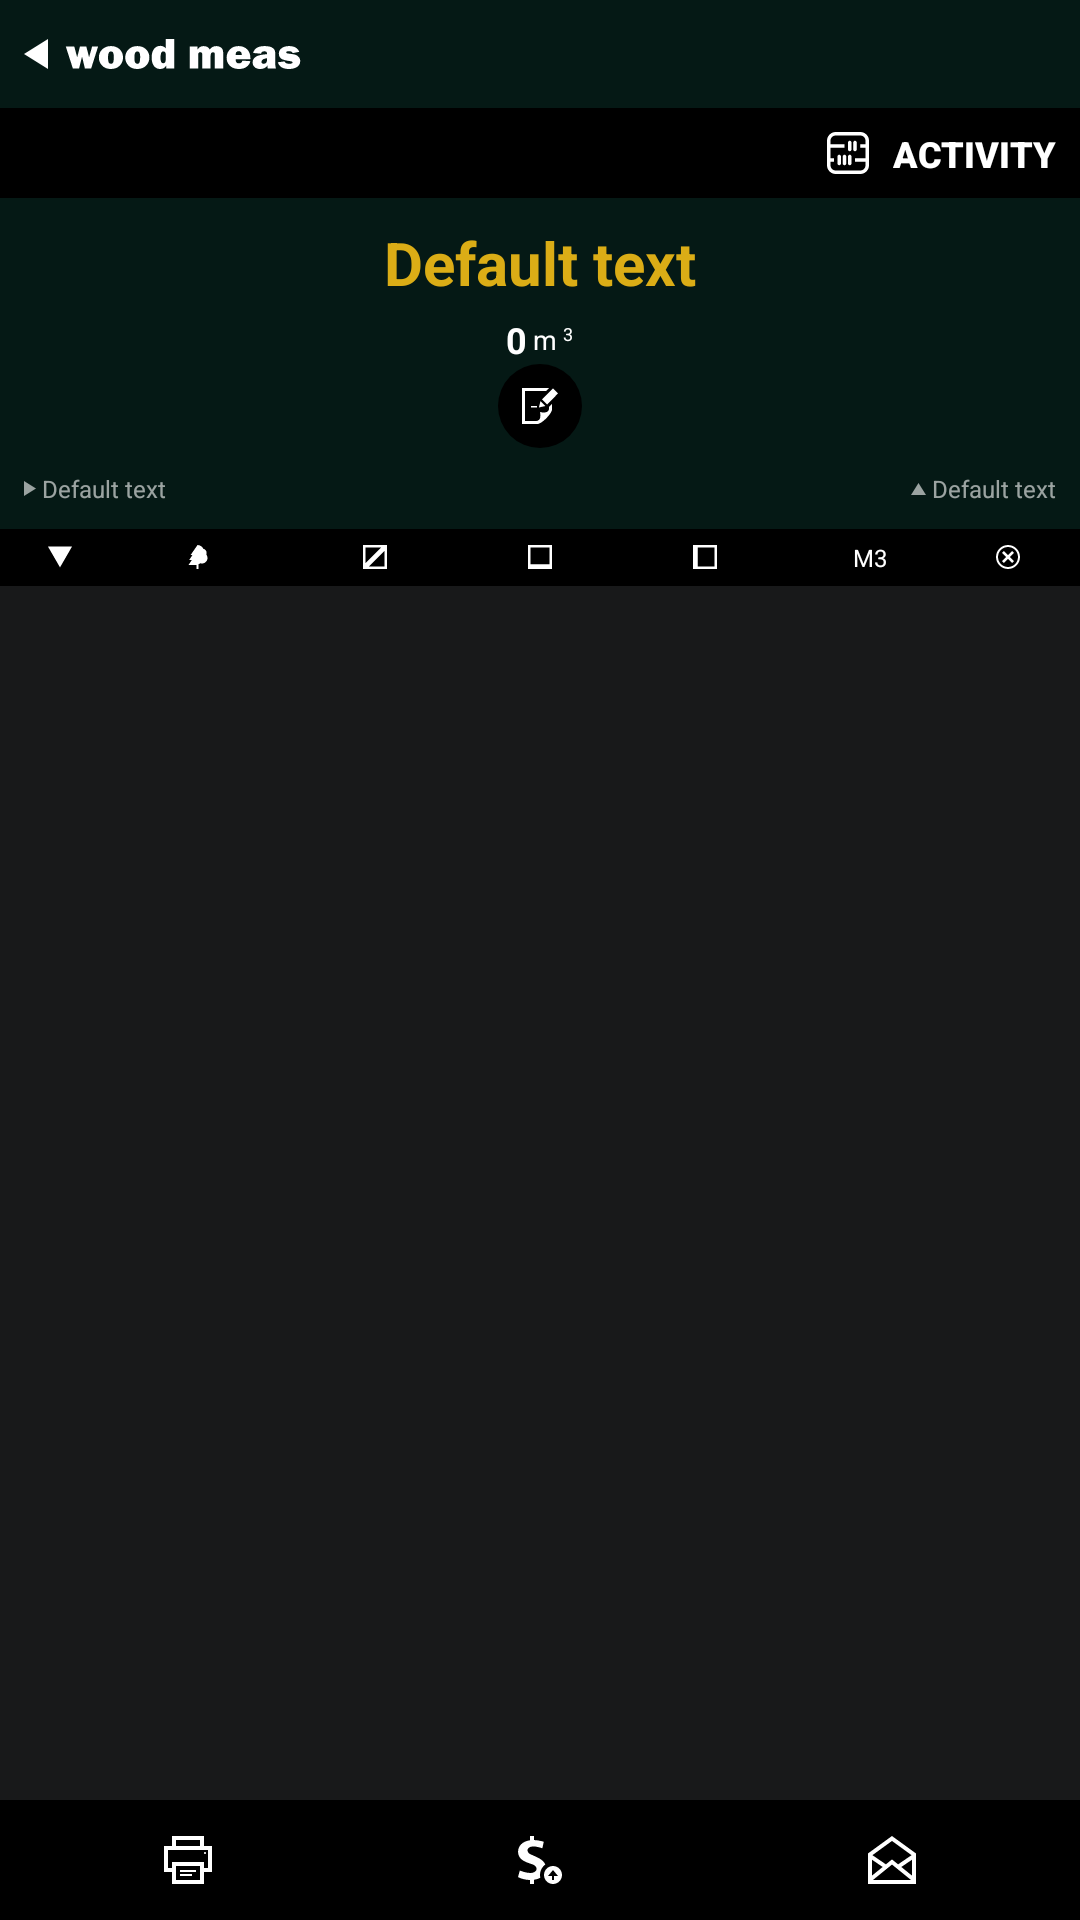

Layout XML and referenced resources for this Android screen:
<!-- AndroidManifest.xml: activity theme Theme.WoodMeas.NoActionBar -->
<!-- res/layout/activity_plank_package_details.xml -->
<?xml version="1.0" encoding="utf-8"?>

<androidx.constraintlayout.widget.ConstraintLayout xmlns:android="http://schemas.android.com/apk/res/android"
    xmlns:app="http://schemas.android.com/apk/res-auto"
    xmlns:tools="http://schemas.android.com/tools"
    android:layout_width="match_parent"
    android:layout_height="match_parent"
    android:background="@color/wm_gray_dark"
    tools:context=".PlankPackageDetailsActivity">

    <include
        android:id="@+id/include6"
        layout="@layout/top_bar_navigation"
        android:layout_width="0dp"
        android:layout_height="wrap_content"
        app:layout_constraintEnd_toEndOf="parent"
        app:layout_constraintStart_toStartOf="parent"
        app:layout_constraintTop_toTopOf="parent" />

    <LinearLayout
        android:id="@+id/linearLayout12"
        android:layout_width="match_parent"
        android:layout_height="wrap_content"
        android:background="@color/wm_green_dark"
        android:orientation="vertical"
        android:padding="8dp"
        android:paddingBottom="4dp"
        app:layout_constraintEnd_toEndOf="parent"
        app:layout_constraintStart_toStartOf="parent"
        app:layout_constraintTop_toBottomOf="@+id/include6">

        <LinearLayout
            android:id="@+id/linearLayoutPackageDetailsPlankHeader"
            android:layout_width="match_parent"
            android:layout_height="match_parent"
            android:orientation="vertical">

            <TextView
                android:id="@+id/textViewActivityPlankPackageDetailsPackageName"
                android:layout_width="match_parent"
                android:layout_height="wrap_content"
                android:layout_marginBottom="4dp"
                android:gravity="center"
                android:text="@string/default_text"
                android:textColor="@color/wm_other_yellow_1"
                android:textSize="20sp"
                android:textStyle="bold" />

            <androidx.constraintlayout.widget.ConstraintLayout
                android:layout_width="wrap_content"
                android:layout_height="0dp"
                android:layout_gravity="center"
                android:layout_weight="1">

                <TextView
                    android:id="@+id/textView40"
                    android:layout_width="wrap_content"
                    android:layout_height="wrap_content"
                    android:layout_marginStart="2dp"
                    android:layout_marginLeft="2dp"
                    android:layout_marginBottom="6dp"
                    android:text="@string/_3"
                    android:textColor="@color/white"
                    android:textSize="6sp"
                    app:layout_constraintBottom_toBottomOf="parent"
                    app:layout_constraintStart_toEndOf="@+id/textViewUnitMeasurmentLog"
                    tools:ignore="SmallSp" />

                <TextView
                    android:id="@+id/textViewActivityPlankPackageDetailsSum"
                    android:layout_width="wrap_content"
                    android:layout_height="wrap_content"
                    android:text="@string/default_number"
                    android:textColor="@color/white"
                    android:textSize="12sp"
                    android:textStyle="bold"
                    app:layout_constraintBottom_toBottomOf="parent"
                    app:layout_constraintStart_toStartOf="parent"
                    app:layout_constraintTop_toTopOf="parent" />

                <TextView
                    android:id="@+id/textViewUnitMeasurmentLog"
                    android:layout_width="wrap_content"
                    android:layout_height="wrap_content"
                    android:layout_marginStart="2dp"
                    android:layout_marginLeft="2dp"
                    android:text="@string/meters_short"
                    android:textColor="@color/white"
                    android:textSize="9sp"
                    app:layout_constraintBottom_toBottomOf="parent"
                    app:layout_constraintStart_toEndOf="@+id/textViewActivityPlankPackageDetailsSum"
                    app:layout_constraintTop_toTopOf="parent"
                    tools:ignore="SmallSp" />
            </androidx.constraintlayout.widget.ConstraintLayout>

        </LinearLayout>

        <include
            layout="@layout/note_panel"
            android:layout_width="match_parent"
            android:layout_height="wrap_content" />

        <LinearLayout
            android:layout_width="match_parent"
            android:layout_height="wrap_content"
            android:layout_marginTop="4dp"
            android:baselineAligned="false"
            android:orientation="horizontal">

            <androidx.constraintlayout.widget.ConstraintLayout
                android:layout_width="wrap_content"
                android:layout_height="match_parent"
                android:layout_weight="1"
                android:alpha="0.6">

                <ImageView
                    android:id="@+id/imageView12"
                    android:layout_width="wrap_content"
                    android:layout_height="wrap_content"
                    app:layout_constraintBottom_toBottomOf="parent"
                    app:layout_constraintStart_toStartOf="parent"
                    app:layout_constraintTop_toTopOf="parent"
                    app:srcCompat="@drawable/ic_arrow_fill_5_4_white"
                    tools:ignore="ContentDescription" />

                <TextView
                    android:id="@+id/textViewActivityPlankDetailsCreationDate"
                    android:layout_width="wrap_content"
                    android:layout_height="wrap_content"
                    android:layout_marginStart="2dp"
                    android:layout_marginLeft="2dp"
                    android:text="@string/default_text"
                    android:textColor="@color/white"
                    android:textSize="8sp"
                    app:layout_constraintBottom_toBottomOf="parent"
                    app:layout_constraintStart_toEndOf="@+id/imageView12"
                    app:layout_constraintTop_toTopOf="parent"
                    tools:ignore="SmallSp" />
            </androidx.constraintlayout.widget.ConstraintLayout>

            <androidx.constraintlayout.widget.ConstraintLayout
                android:layout_width="wrap_content"
                android:layout_height="match_parent"
                android:layout_weight="1"
                android:alpha="0.6">

                <ImageView
                    android:id="@+id/imageView13"
                    android:layout_width="wrap_content"
                    android:layout_height="wrap_content"
                    android:layout_marginEnd="2dp"
                    android:layout_marginRight="2dp"
                    app:layout_constraintBottom_toBottomOf="parent"
                    app:layout_constraintEnd_toStartOf="@+id/textViewActivityPlankDetailsUpdateDate"
                    app:layout_constraintTop_toTopOf="parent"
                    app:srcCompat="@drawable/ic_arrow_fill_up_4_5_white"
                    tools:ignore="ContentDescription" />

                <TextView
                    android:id="@+id/textViewActivityPlankDetailsUpdateDate"
                    android:layout_width="wrap_content"
                    android:layout_height="wrap_content"
                    android:text="@string/default_text"
                    android:textColor="@color/white"
                    android:textSize="8sp"
                    app:layout_constraintBottom_toBottomOf="parent"
                    app:layout_constraintEnd_toEndOf="parent"
                    app:layout_constraintTop_toTopOf="parent"
                    tools:ignore="SmallSp" />
            </androidx.constraintlayout.widget.ConstraintLayout>

        </LinearLayout>

    </LinearLayout>

    <include
        android:id="@+id/include14"
        layout="@layout/package_plank_details_header"
        android:layout_width="0dp"
        android:layout_height="wrap_content"
        app:layout_constraintEnd_toEndOf="parent"
        app:layout_constraintStart_toStartOf="parent"
        app:layout_constraintTop_toBottomOf="@+id/linearLayout12" />

    <androidx.recyclerview.widget.RecyclerView
        android:id="@+id/recyclerViewPlankPackageDetailsList"
        android:layout_width="0dp"
        android:layout_height="0dp"
        android:padding="4dp"
        app:layout_constraintBottom_toTopOf="@+id/include7"
        app:layout_constraintEnd_toEndOf="parent"
        app:layout_constraintStart_toStartOf="parent"
        app:layout_constraintTop_toBottomOf="@+id/include14">

    </androidx.recyclerview.widget.RecyclerView>

    <include
        android:id="@+id/include7"
        layout="@layout/bottom_menu_print_email"
        android:layout_width="0dp"
        android:layout_height="wrap_content"
        app:layout_constraintBottom_toBottomOf="parent"
        app:layout_constraintEnd_toEndOf="parent"
        app:layout_constraintStart_toStartOf="parent" />

</androidx.constraintlayout.widget.ConstraintLayout>
<!-- res/layout/top_bar_navigation.xml (included above) -->
<?xml version="1.0" encoding="utf-8"?>

<androidx.constraintlayout.widget.ConstraintLayout xmlns:android="http://schemas.android.com/apk/res/android"
    xmlns:app="http://schemas.android.com/apk/res-auto"
    xmlns:tools="http://schemas.android.com/tools"
    android:layout_width="match_parent"
    android:layout_height="wrap_content">

    <androidx.constraintlayout.widget.ConstraintLayout
        android:id="@+id/constraintLayout2"
        android:layout_width="match_parent"
        android:layout_height="wrap_content"
        android:background="@color/wm_green_dark"
        app:layout_constraintEnd_toEndOf="parent"
        app:layout_constraintStart_toStartOf="parent"
        app:layout_constraintTop_toTopOf="parent">

        <ImageButton
            android:id="@+id/imageBackButtonTopBarNav"
            android:layout_width="0dp"
            android:layout_height="20dp"
            android:layout_marginStart="8dp"
            android:layout_marginLeft="8dp"
            android:layout_marginTop="8dp"
            android:layout_marginBottom="8dp"
            android:background="@color/wm_green_dark"
            app:layout_constraintBottom_toBottomOf="parent"
            app:layout_constraintStart_toStartOf="parent"
            app:layout_constraintTop_toTopOf="parent"
            app:srcCompat="@drawable/ic_top_bar_button"
            tools:ignore="ContentDescription" />
    </androidx.constraintlayout.widget.ConstraintLayout>

    <androidx.constraintlayout.widget.ConstraintLayout
        android:layout_width="0dp"
        android:layout_height="wrap_content"
        android:background="@color/black"
        app:layout_constraintEnd_toEndOf="parent"
        app:layout_constraintStart_toStartOf="parent"
        app:layout_constraintTop_toBottomOf="@+id/constraintLayout2">

        <ImageView
            android:id="@+id/imageViewTopBarNavTitle"
            android:layout_width="wrap_content"
            android:layout_height="wrap_content"
            android:layout_marginTop="8dp"
            android:layout_marginEnd="8dp"
            android:layout_marginRight="8dp"
            android:layout_marginBottom="8dp"
            app:layout_constraintBottom_toBottomOf="parent"
            app:layout_constraintEnd_toStartOf="@+id/textViewTopBarNavTitle"
            app:layout_constraintTop_toTopOf="parent"
            app:srcCompat="@drawable/ic_menu_item_calculator_14"
            tools:ignore="ContentDescription" />

        <TextView
            android:id="@+id/textViewTopBarNavTitle"
            android:layout_width="wrap_content"
            android:layout_height="wrap_content"
            android:layout_marginEnd="8dp"
            android:layout_marginRight="8dp"
            android:fontFamily="sans-serif-black"
            android:text="@string/activity_default_name"
            android:textAllCaps="true"
            android:textColor="@color/white"
            android:textSize="12sp"
            android:textStyle="bold"
            app:layout_constraintBottom_toBottomOf="parent"
            app:layout_constraintEnd_toEndOf="parent"
            app:layout_constraintTop_toTopOf="parent" />
    </androidx.constraintlayout.widget.ConstraintLayout>

</androidx.constraintlayout.widget.ConstraintLayout>
<!-- res/layout/note_panel.xml (included above) -->
<?xml version="1.0" encoding="utf-8"?>

<LinearLayout xmlns:android="http://schemas.android.com/apk/res/android"
    xmlns:app="http://schemas.android.com/apk/res-auto"
    xmlns:tools="http://schemas.android.com/tools"
    android:layout_width="match_parent"
    android:layout_height="wrap_content"
    android:background="@color/wm_green_dark"
    android:orientation="vertical">

    <androidx.constraintlayout.widget.ConstraintLayout
        android:layout_width="match_parent"
        android:layout_height="wrap_content">

        <ImageButton
            android:id="@+id/imageButtonNoteMain"
            android:layout_width="28dp"
            android:layout_height="28dp"
            android:layout_marginBottom="4dp"
            android:background="@drawable/oval_black"
            app:layout_constraintBottom_toBottomOf="parent"
            app:layout_constraintEnd_toEndOf="parent"
            app:layout_constraintStart_toStartOf="parent"
            app:layout_constraintTop_toTopOf="parent"
            app:srcCompat="@drawable/ic_note"
            tools:ignore="ContentDescription" />
    </androidx.constraintlayout.widget.ConstraintLayout>

    <LinearLayout
        android:layout_width="match_parent"
        android:layout_height="match_parent"
        android:orientation="vertical"
        android:visibility="gone">

        <TextView
            android:id="@+id/textViewNotePanelCharCounter"
            android:layout_width="match_parent"
            android:layout_height="wrap_content"
            android:gravity="center_horizontal"
            android:text="@string/default_number"
            android:textColor="@color/wm_other_green_1"
            android:textSize="8sp"
            tools:ignore="RtlHardcoded,SmallSp" />

        <EditText
            android:id="@+id/editTextTextMultiLineNotePanelDesc"
            android:layout_width="match_parent"
            android:layout_height="wrap_content"
            android:background="@drawable/rounded_green_light_bg"
            android:ems="10"
            android:gravity="start|top"
            android:importantForAutofill="no"
            android:inputType="textMultiLine"
            android:maxLength="500"
            android:padding="8dp"
            android:textColor="@color/wm_green_dark"
            android:textSize="11sp"
            android:visibility="visible"
            tools:ignore="LabelFor,SmallSp" />

        <ImageButton
            android:id="@+id/imageButtonAddNote"
            android:layout_width="24dp"
            android:layout_height="24dp"
            android:layout_gravity="center"
            android:layout_marginTop="8dp"
            android:background="@drawable/oval_black"
            app:srcCompat="@drawable/ic_plus_light_yellow_12"
            tools:ignore="ContentDescription" />

    </LinearLayout>

</LinearLayout>
<!-- res/layout/package_plank_details_header.xml (included above) -->
<?xml version="1.0" encoding="utf-8"?>

<androidx.constraintlayout.widget.ConstraintLayout xmlns:android="http://schemas.android.com/apk/res/android"
    xmlns:app="http://schemas.android.com/apk/res-auto"
    xmlns:tools="http://schemas.android.com/tools"
    android:id="@+id/constraintLayoutPackageLogDetails"
    android:layout_width="match_parent"
    android:layout_height="wrap_content"
    android:layout_marginBottom="2dp"
    android:background="@color/black"
    android:paddingBottom="4dp"
    android:paddingTop="4dp">

    <LinearLayout
        android:layout_width="0dp"
        android:layout_height="match_parent"
        android:layout_marginStart="12dp"
        android:layout_marginLeft="12dp"
        android:layout_marginEnd="12dp"
        android:layout_marginRight="12dp"
        android:gravity="center"
        android:orientation="horizontal"
        app:layout_constraintBottom_toBottomOf="parent"
        app:layout_constraintEnd_toEndOf="parent"
        app:layout_constraintStart_toStartOf="parent"
        app:layout_constraintTop_toTopOf="parent">

        <ImageView
            android:id="@+id/imageView25"
            android:layout_width="16dp"
            android:layout_height="wrap_content"
            app:srcCompat="@drawable/ic_triangle_down"
            tools:ignore="ContentDescription" />

        <Space
            android:layout_width="wrap_content"
            android:layout_height="wrap_content"
            android:layout_weight="1" />

        <LinearLayout
            android:id="@+id/linearLayout11"
            android:layout_width="50dp"
            android:layout_height="wrap_content"
            android:gravity="center"
            android:orientation="horizontal"
            tools:ignore="UseCompoundDrawables">

            <ImageView
                android:id="@+id/imageView21"
                android:layout_width="52dp"
                android:layout_height="wrap_content"
                app:srcCompat="@drawable/ic_tree_double"
                tools:ignore="ContentDescription" />
        </LinearLayout>

        <Space
            android:layout_width="wrap_content"
            android:layout_height="wrap_content"
            android:layout_weight="1" />

        <ImageView
            android:id="@+id/imageView22"
            android:layout_width="42dp"
            android:layout_height="wrap_content"
            app:srcCompat="@drawable/ic_length_ico_8_white"
            tools:ignore="ContentDescription" />

        <Space
            android:layout_width="wrap_content"
            android:layout_height="wrap_content"
            android:layout_weight="1" />

        <ImageView
            android:id="@+id/imageView24"
            android:layout_width="42dp"
            android:layout_height="wrap_content"
            app:srcCompat="@drawable/ic_width_ico_8_white"
            tools:ignore="ContentDescription" />

        <Space
            android:layout_width="wrap_content"
            android:layout_height="wrap_content"
            android:layout_weight="1" />

        <ImageView
            android:id="@+id/imageViewPackagePlankDetailsBarOnOff"
            android:layout_width="42dp"
            android:layout_height="wrap_content"
            app:srcCompat="@drawable/ic_height_ico_8_white"
            tools:ignore="ContentDescription" />

        <Space
            android:layout_width="wrap_content"
            android:layout_height="wrap_content"
            android:layout_weight="1" />

        <TextView
            android:id="@+id/textViewPackageDetailsHeaderUnitPlank"
            android:layout_width="42dp"
            android:layout_height="wrap_content"
            android:gravity="center"
            android:text="@string/m3_short"
            android:textColor="@color/white"
            android:textSize="8sp"
            tools:ignore="SmallSp" />

        <Space
            android:layout_width="wrap_content"
            android:layout_height="wrap_content"
            android:layout_weight="1" />

        <ImageView
            android:id="@+id/imageView26"
            android:layout_width="24dp"
            android:layout_height="wrap_content"
            app:srcCompat="@drawable/ic_cancel_8"
            tools:ignore="ContentDescription" />

    </LinearLayout>

</androidx.constraintlayout.widget.ConstraintLayout>
<!-- res/layout/bottom_menu_print_email.xml (included above) -->
<?xml version="1.0" encoding="utf-8"?>

<LinearLayout xmlns:android="http://schemas.android.com/apk/res/android"
    xmlns:app="http://schemas.android.com/apk/res-auto"
    xmlns:tools="http://schemas.android.com/tools"
    android:layout_width="match_parent"
    android:layout_height="wrap_content"
    android:background="@color/black"
    android:padding="4dp">

    <ImageButton
        android:id="@+id/imageButtonBottomNavigationPrint"
        android:layout_width="wrap_content"
        android:layout_height="32dp"
        android:layout_weight="1"
        android:background="@drawable/rectangle_black"
        android:contentDescription="@string/print"
        app:srcCompat="@drawable/ic_printer" />

    <ImageButton
        android:id="@+id/imageButtomBottomNavigationCubicToMoney"
        android:layout_width="wrap_content"
        android:layout_height="32dp"
        android:layout_weight="1"
        android:background="@drawable/rectangle_black"
        app:srcCompat="@drawable/ic_cubic_to_money_white"
        tools:ignore="ContentDescription" />

    <ImageButton
        android:id="@+id/imageButtonBottomNavigationEmail"
        android:layout_width="wrap_content"
        android:layout_height="32dp"
        android:layout_weight="1"
        android:background="@drawable/rectangle_black"
        android:contentDescription="@string/send"
        app:srcCompat="@drawable/ic_email" />
</LinearLayout>
<!-- resources referenced by this layout -->
<resources>
  <color name="black">#FF000000</color>
  <color name="white">#FFFFFFFF</color>
  <color name="wm_gray_dark">#18191A</color>
  <color name="wm_green_dark">#051915</color>
  <color name="wm_other_green_1">#28C7A7</color>
  <color name="wm_other_yellow_1">#DBAD16</color>
  <!-- drawable ic_arrow_fill_5_4_white (drawable) -->
  <vector xmlns:android="http://schemas.android.com/apk/res/android"
      android:width="4dp"
      android:height="5dp"
      android:viewportWidth="4"
      android:viewportHeight="5">
    <path
        android:fillColor="@color/white"
        android:pathData="M4,2.5L0,5V0L4,2.5z"/>
  </vector>
  <!-- drawable ic_arrow_fill_up_4_5_white (drawable) -->
  <vector xmlns:android="http://schemas.android.com/apk/res/android"
      android:width="5dp"
      android:height="4dp"
      android:viewportWidth="5"
      android:viewportHeight="4">
    <path
        android:fillColor="@color/white"
        android:pathData="M2.5,0L5,4H0L2.5,0z"/>
  </vector>
  <!-- drawable ic_height_ico_8_white (drawable) -->
  <vector xmlns:android="http://schemas.android.com/apk/res/android"
      android:width="8dp"
      android:height="8dp"
      android:viewportWidth="8"
      android:viewportHeight="8">
    <path
        android:fillColor="@color/white"
        android:pathData="M7.2,0H1.6H0.8H0v0.8v6.4V8h0.8h0.8h5.6H8V7.2V0.8V0H7.2zM7.2,7.2H1.6V0.8h5.6V7.2z"/>
  </vector>
  <!-- drawable ic_length_ico_8_white (drawable) -->
  <vector xmlns:android="http://schemas.android.com/apk/res/android"
      android:width="8dp"
      android:height="8dp"
      android:viewportWidth="8"
      android:viewportHeight="8">
    <path
        android:fillColor="@color/white"
        android:pathData="M7.346,0H7.2H6.869H0.8H0v0.8v6.069V7.2v0.235V8h0.565H0.8h0.332H7.2H8V7.2V1.132V0.8V0.655V0H7.346zM0.8,6.069V0.8h5.27L0.8,6.069zM7.2,7.2H1.932L7.2,1.932V7.2z"/>
  </vector>
  <!-- drawable ic_plus_light_yellow_12 (drawable) -->
  <vector xmlns:android="http://schemas.android.com/apk/res/android"
      android:width="12dp"
      android:height="12dp"
      android:viewportWidth="12"
      android:viewportHeight="12">
    <path
        android:pathData="M12,4.5H7.5V0h-3v4.5H0v3h4.5V12h3V7.5H12V4.5z"
        android:fillColor="@color/wm_green_light"/>
  </vector>
  <!-- drawable ic_triangle_down (drawable) -->
  <vector xmlns:android="http://schemas.android.com/apk/res/android"
      android:width="8dp"
      android:height="8dp"
      android:viewportWidth="8"
      android:viewportHeight="8">
    <path
        android:pathData="M8,0.536l-4,6.928l-4,-6.928z"
        android:fillColor="#FFFFFF"/>
  </vector>
  <!-- drawable ic_width_ico_8_white (drawable) -->
  <vector xmlns:android="http://schemas.android.com/apk/res/android"
      android:width="8dp"
      android:height="8dp"
      android:viewportWidth="8"
      android:viewportHeight="8">
    <path
        android:fillColor="@color/white"
        android:pathData="M7.2,0H0.8H0v0.8V6.4v0.8V8h0.8h6.4H8V7.2V6.4V0.8V0H7.2zM0.8,6.4V0.8h6.4V6.4H0.8z"/>
  </vector>
  <!-- drawable rounded_green_light_bg (drawable) -->
  <?xml version="1.0" encoding="UTF-8"?>
  
  <shape xmlns:android="http://schemas.android.com/apk/res/android">
      <solid android:color="@color/wm_green_light"/>
  
      <corners android:bottomRightRadius="8dp" android:bottomLeftRadius="8dp"
          android:topLeftRadius="8dp" android:topRightRadius="8dp"/>
  </shape>
  <string name="_3">3</string>
  <string name="activity_default_name">Activity</string>
  <string name="default_number">0</string>
  <string name="default_text">Default text</string>
  <string name="m3_short">M3</string>
  <string name="meters_short">m</string>
  <string name="print">Print</string>
  <string name="send">Send</string>
  <style name="Theme.WoodMeas.NoActionBar">
          <item name="windowActionBar">false</item>
          <item name="windowNoTitle">true</item>
      </style>
  <color name="wm_green_light">#1c8b75</color>
</resources>
